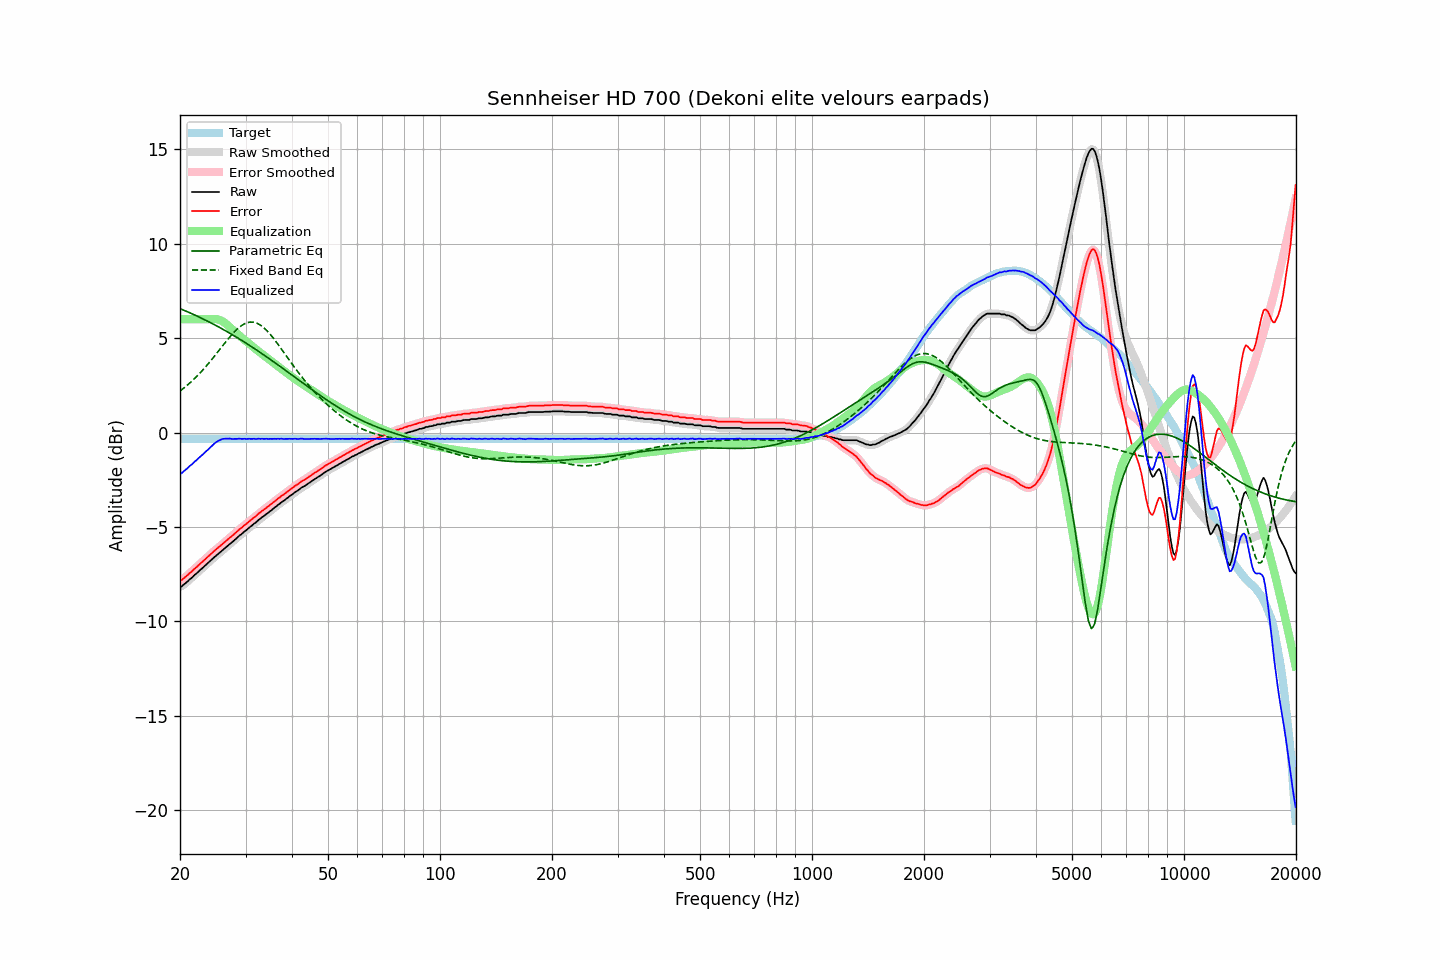

The data file committed next to this chart (first rows):
frequency, raw, error, smoothed, error_smoothed, equalization, parametric_eq, fixed_band_eq, equalized_raw, equalized_smoothed, target
20.00, -8.16, -7.83, -8.18, -7.84, 6.00, 6.56, 2.20, -2.16, -2.18, -0.33
20.20, -8.15, -7.82, -8.13, -7.80, 6.00, 6.53, 2.26, -2.15, -2.13, -0.33
20.40, -8.07, -7.74, -8.08, -7.74, 6.00, 6.49, 2.33, -2.07, -2.08, -0.33
20.61, -8.01, -7.67, -8.01, -7.68, 6.00, 6.46, 2.40, -2.01, -2.01, -0.33
20.81, -7.94, -7.61, -7.93, -7.60, 6.00, 6.42, 2.47, -1.94, -1.93, -0.33
21.02, -7.86, -7.53, -7.86, -7.53, 6.00, 6.38, 2.54, -1.86, -1.86, -0.33
21.23, -7.77, -7.44, -7.79, -7.45, 6.00, 6.35, 2.62, -1.77, -1.79, -0.33
21.44, -7.71, -7.38, -7.71, -7.37, 6.00, 6.31, 2.69, -1.71, -1.71, -0.33
21.66, -7.63, -7.30, -7.63, -7.30, 6.00, 6.27, 2.77, -1.63, -1.63, -0.33
21.87, -7.54, -7.21, -7.55, -7.22, 6.00, 6.23, 2.86, -1.54, -1.55, -0.33
22.09, -7.48, -7.15, -7.48, -7.14, 6.00, 6.19, 2.94, -1.48, -1.48, -0.33
22.31, -7.40, -7.07, -7.40, -7.07, 6.00, 6.15, 3.02, -1.40, -1.40, -0.33
22.54, -7.33, -6.99, -7.33, -6.99, 6.00, 6.11, 3.11, -1.33, -1.33, -0.33
22.76, -7.24, -6.91, -7.25, -6.91, 6.00, 6.07, 3.20, -1.24, -1.25, -0.33
22.99, -7.17, -6.84, -7.17, -6.84, 6.00, 6.03, 3.29, -1.17, -1.17, -0.33
23.22, -7.09, -6.76, -7.09, -6.76, 6.00, 5.99, 3.39, -1.09, -1.09, -0.33
23.45, -7.01, -6.68, -7.02, -6.68, 6.00, 5.95, 3.49, -1.01, -1.02, -0.33
23.69, -6.94, -6.60, -6.94, -6.60, 6.00, 5.91, 3.59, -0.94, -0.94, -0.33
23.92, -6.86, -6.53, -6.86, -6.53, 6.00, 5.86, 3.69, -0.86, -0.86, -0.33
24.16, -6.78, -6.45, -6.78, -6.45, 6.00, 5.82, 3.79, -0.78, -0.78, -0.33
24.40, -6.70, -6.37, -6.70, -6.37, 6.01, 5.78, 3.89, -0.69, -0.69, -0.33
24.65, -6.62, -6.29, -6.63, -6.29, 6.01, 5.73, 4.00, -0.61, -0.61, -0.33
24.89, -6.55, -6.22, -6.55, -6.22, 6.01, 5.69, 4.11, -0.54, -0.54, -0.33
25.14, -6.48, -6.15, -6.48, -6.15, 6.00, 5.64, 4.21, -0.48, -0.48, -0.33
25.39, -6.41, -6.08, -6.41, -6.08, 5.98, 5.60, 4.32, -0.43, -0.43, -0.33
25.65, -6.34, -6.01, -6.34, -6.01, 5.95, 5.55, 4.43, -0.39, -0.39, -0.33
25.91, -6.27, -5.93, -6.27, -5.93, 5.91, 5.50, 4.54, -0.35, -0.35, -0.33
26.16, -6.19, -5.86, -6.20, -5.86, 5.86, 5.45, 4.65, -0.33, -0.33, -0.33
26.43, -6.12, -5.79, -6.12, -5.79, 5.80, 5.41, 4.75, -0.32, -0.32, -0.33
26.69, -6.05, -5.72, -6.05, -5.72, 5.73, 5.36, 4.86, -0.32, -0.32, -0.33
26.96, -5.97, -5.64, -5.98, -5.64, 5.66, 5.31, 4.96, -0.32, -0.32, -0.33
27.23, -5.89, -5.56, -5.90, -5.57, 5.58, 5.26, 5.06, -0.32, -0.33, -0.33
27.50, -5.83, -5.50, -5.83, -5.50, 5.50, 5.21, 5.16, -0.34, -0.33, -0.33
27.77, -5.76, -5.43, -5.76, -5.43, 5.42, 5.16, 5.26, -0.34, -0.34, -0.33
28.05, -5.68, -5.35, -5.69, -5.36, 5.35, 5.11, 5.35, -0.33, -0.34, -0.33
28.33, -5.61, -5.28, -5.61, -5.28, 5.28, 5.06, 5.43, -0.34, -0.33, -0.33
28.62, -5.54, -5.20, -5.53, -5.20, 5.20, 5.01, 5.51, -0.33, -0.33, -0.33
28.90, -5.45, -5.12, -5.46, -5.13, 5.13, 4.95, 5.58, -0.32, -0.33, -0.33
29.19, -5.39, -5.06, -5.39, -5.06, 5.06, 4.90, 5.65, -0.33, -0.33, -0.33
29.48, -5.32, -4.99, -5.32, -4.99, 4.99, 4.85, 5.70, -0.34, -0.33, -0.33
29.78, -5.24, -4.91, -5.25, -4.92, 4.92, 4.79, 5.75, -0.33, -0.34, -0.33
30.08, -5.18, -4.85, -5.18, -4.85, 4.85, 4.74, 5.79, -0.34, -0.33, -0.33
30.38, -5.11, -4.78, -5.11, -4.78, 4.78, 4.69, 5.82, -0.34, -0.33, -0.33
30.68, -5.03, -4.70, -5.04, -4.71, 4.71, 4.63, 5.84, -0.33, -0.33, -0.33
30.99, -4.97, -4.64, -4.97, -4.64, 4.64, 4.58, 5.85, -0.34, -0.33, -0.33
31.30, -4.90, -4.57, -4.90, -4.57, 4.57, 4.52, 5.85, -0.34, -0.33, -0.33
31.61, -4.82, -4.49, -4.84, -4.50, 4.50, 4.46, 5.84, -0.33, -0.34, -0.33
31.93, -4.77, -4.44, -4.76, -4.43, 4.43, 4.41, 5.82, -0.35, -0.33, -0.33
32.24, -4.69, -4.36, -4.69, -4.36, 4.36, 4.35, 5.79, -0.33, -0.33, -0.33
32.57, -4.61, -4.28, -4.62, -4.29, 4.29, 4.29, 5.74, -0.32, -0.33, -0.33
32.89, -4.56, -4.23, -4.55, -4.22, 4.23, 4.24, 5.69, -0.34, -0.33, -0.33
33.22, -4.48, -4.15, -4.49, -4.16, 4.16, 4.18, 5.63, -0.32, -0.33, -0.33
33.55, -4.43, -4.10, -4.43, -4.09, 4.10, 4.12, 5.56, -0.34, -0.33, -0.33
33.89, -4.36, -4.03, -4.36, -4.03, 4.03, 4.06, 5.48, -0.33, -0.33, -0.33
34.23, -4.29, -3.96, -4.30, -3.97, 3.97, 4.00, 5.40, -0.33, -0.34, -0.33
34.57, -4.24, -3.91, -4.23, -3.90, 3.90, 3.94, 5.31, -0.34, -0.33, -0.33
34.92, -4.16, -3.83, -4.17, -3.84, 3.83, 3.88, 5.21, -0.33, -0.34, -0.33
35.27, -4.10, -3.77, -4.10, -3.77, 3.77, 3.82, 5.11, -0.34, -0.33, -0.33
35.62, -4.03, -3.70, -4.03, -3.70, 3.70, 3.76, 5.01, -0.33, -0.33, -0.33
35.97, -3.96, -3.63, -3.97, -3.63, 3.63, 3.70, 4.90, -0.33, -0.33, -0.33
... 635 more rows
